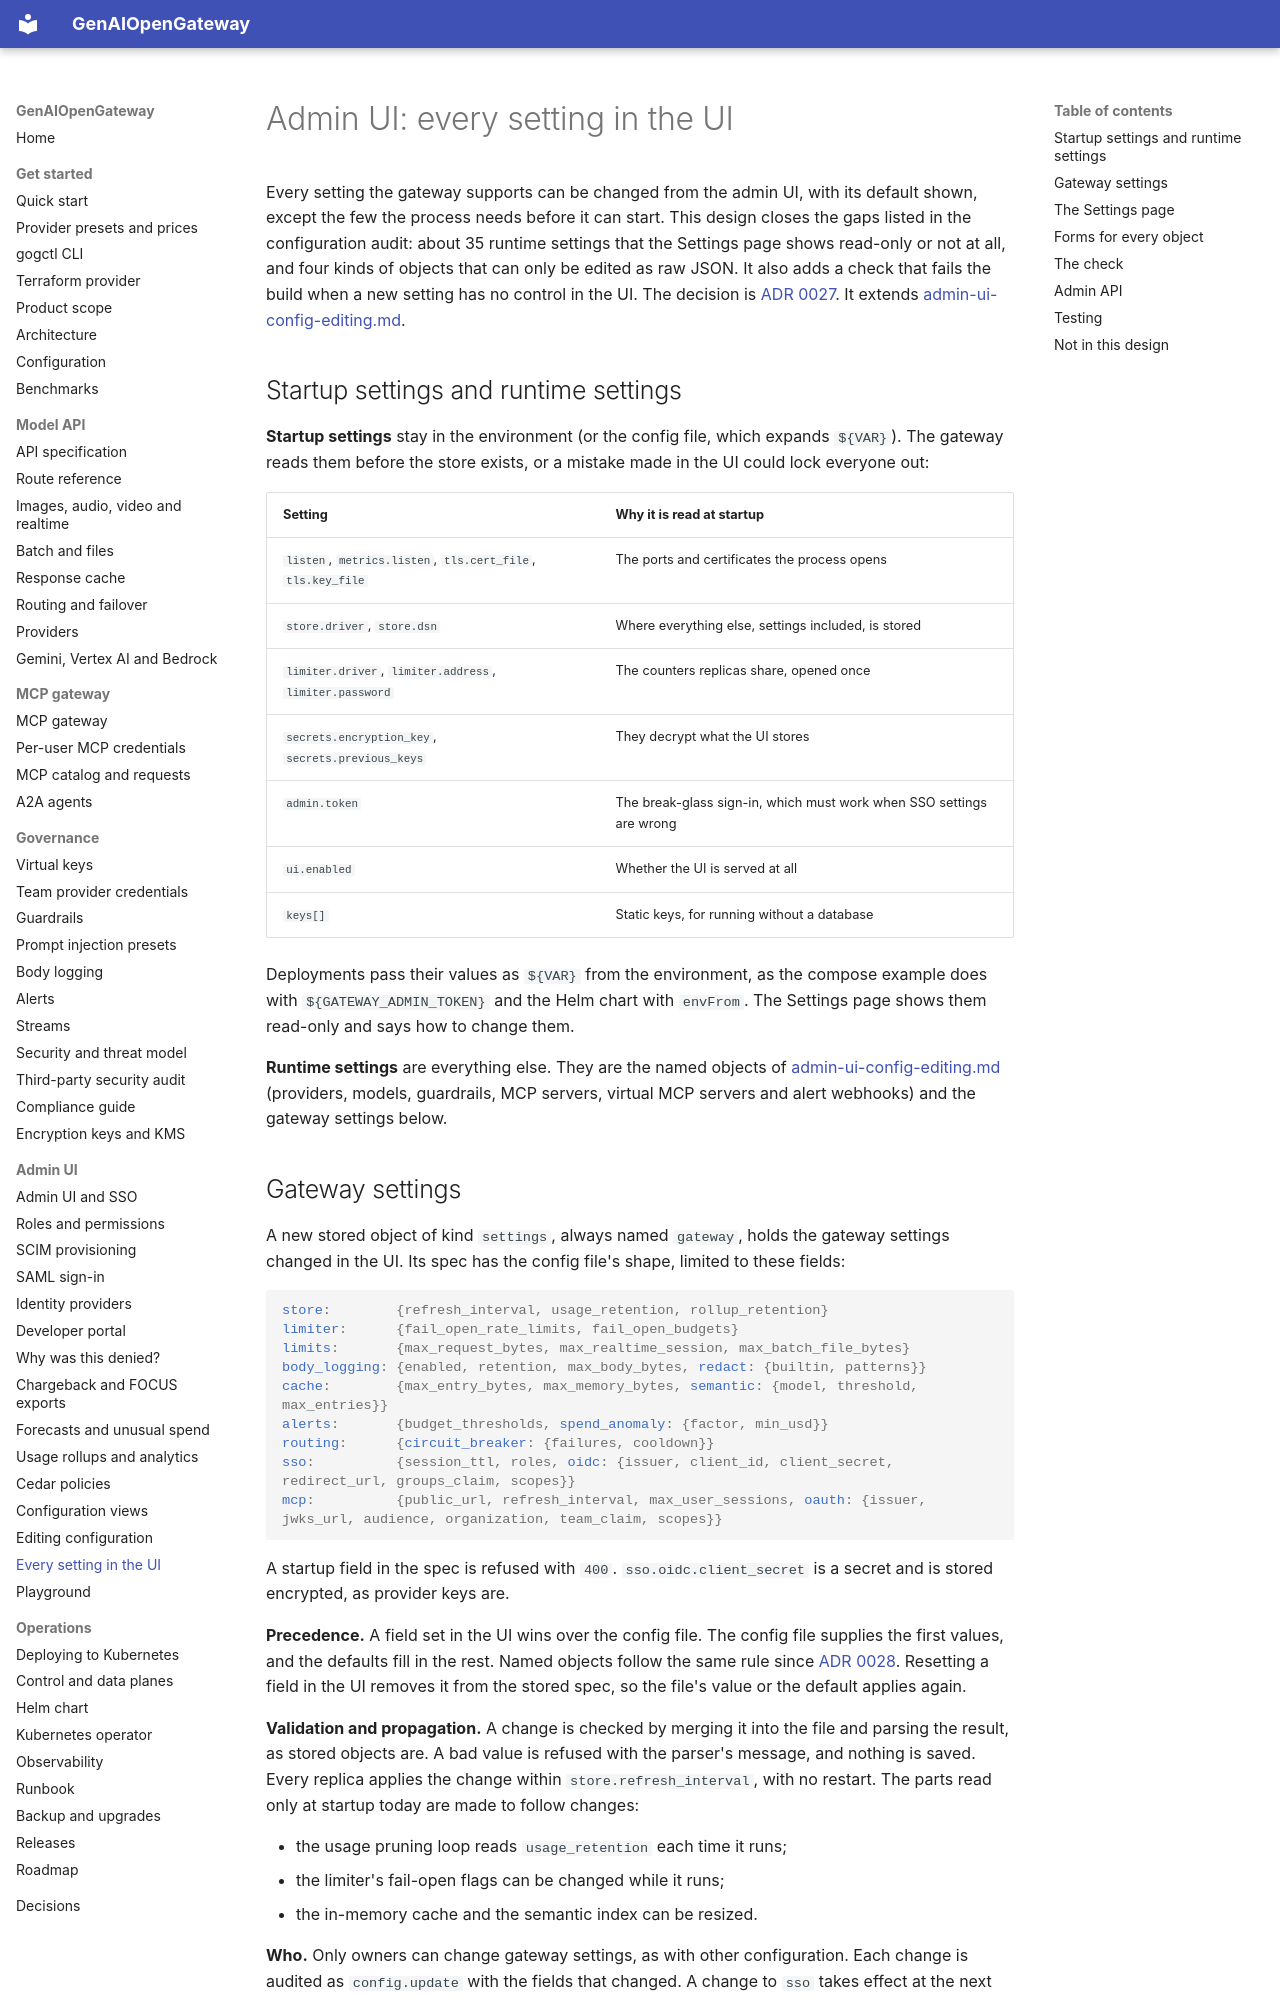

repository: rnikadi/genaiopengateway · page: admin-ui-settings/index.html · generator: mkdocs

# Admin UI: every setting in the UI

Every setting the gateway supports can be changed from the admin UI, with its default shown, except the few the process needs before it can start. This design closes the gaps listed in the configuration audit: about 35 runtime settings that the Settings page shows read-only or not at all, and four kinds of objects that can only be edited as raw JSON. It also adds a check that fails the build when a new setting has no control in the UI. The decision is [ADR 0027](adr/0027-settings-in-the-ui.md). It extends [admin-ui-config-editing.md](admin-ui-config-editing.md).

## Startup settings and runtime settings

**Startup settings** stay in the environment (or the config file, which expands `${VAR}`). The gateway reads them before the store exists, or a mistake made in the UI could lock everyone out:

| Setting | Why it is read at startup |
| --- | --- |
| `listen`, `metrics.listen`, `tls.cert_file`, `tls.key_file` | The ports and certificates the process opens |
| `store.driver`, `store.dsn` | Where everything else, settings included, is stored |
| `limiter.driver`, `limiter.address`, `limiter.password` | The counters replicas share, opened once |
| `secrets.encryption_key`, `secrets.previous_keys` | They decrypt what the UI stores |
| `admin.token` | The break-glass sign-in, which must work when SSO settings are wrong |
| `ui.enabled` | Whether the UI is served at all |
| `keys[]` | Static keys, for running without a database |

Deployments pass their values as `${VAR}` from the environment, as the compose example does with `${GATEWAY_ADMIN_TOKEN}` and the Helm chart with `envFrom`. The Settings page shows them read-only and says how to change them.

**Runtime settings** are everything else. They are the named objects of [admin-ui-config-editing.md](admin-ui-config-editing.md) (providers, models, guardrails, MCP servers, virtual MCP servers and alert webhooks) and the gateway settings below.
